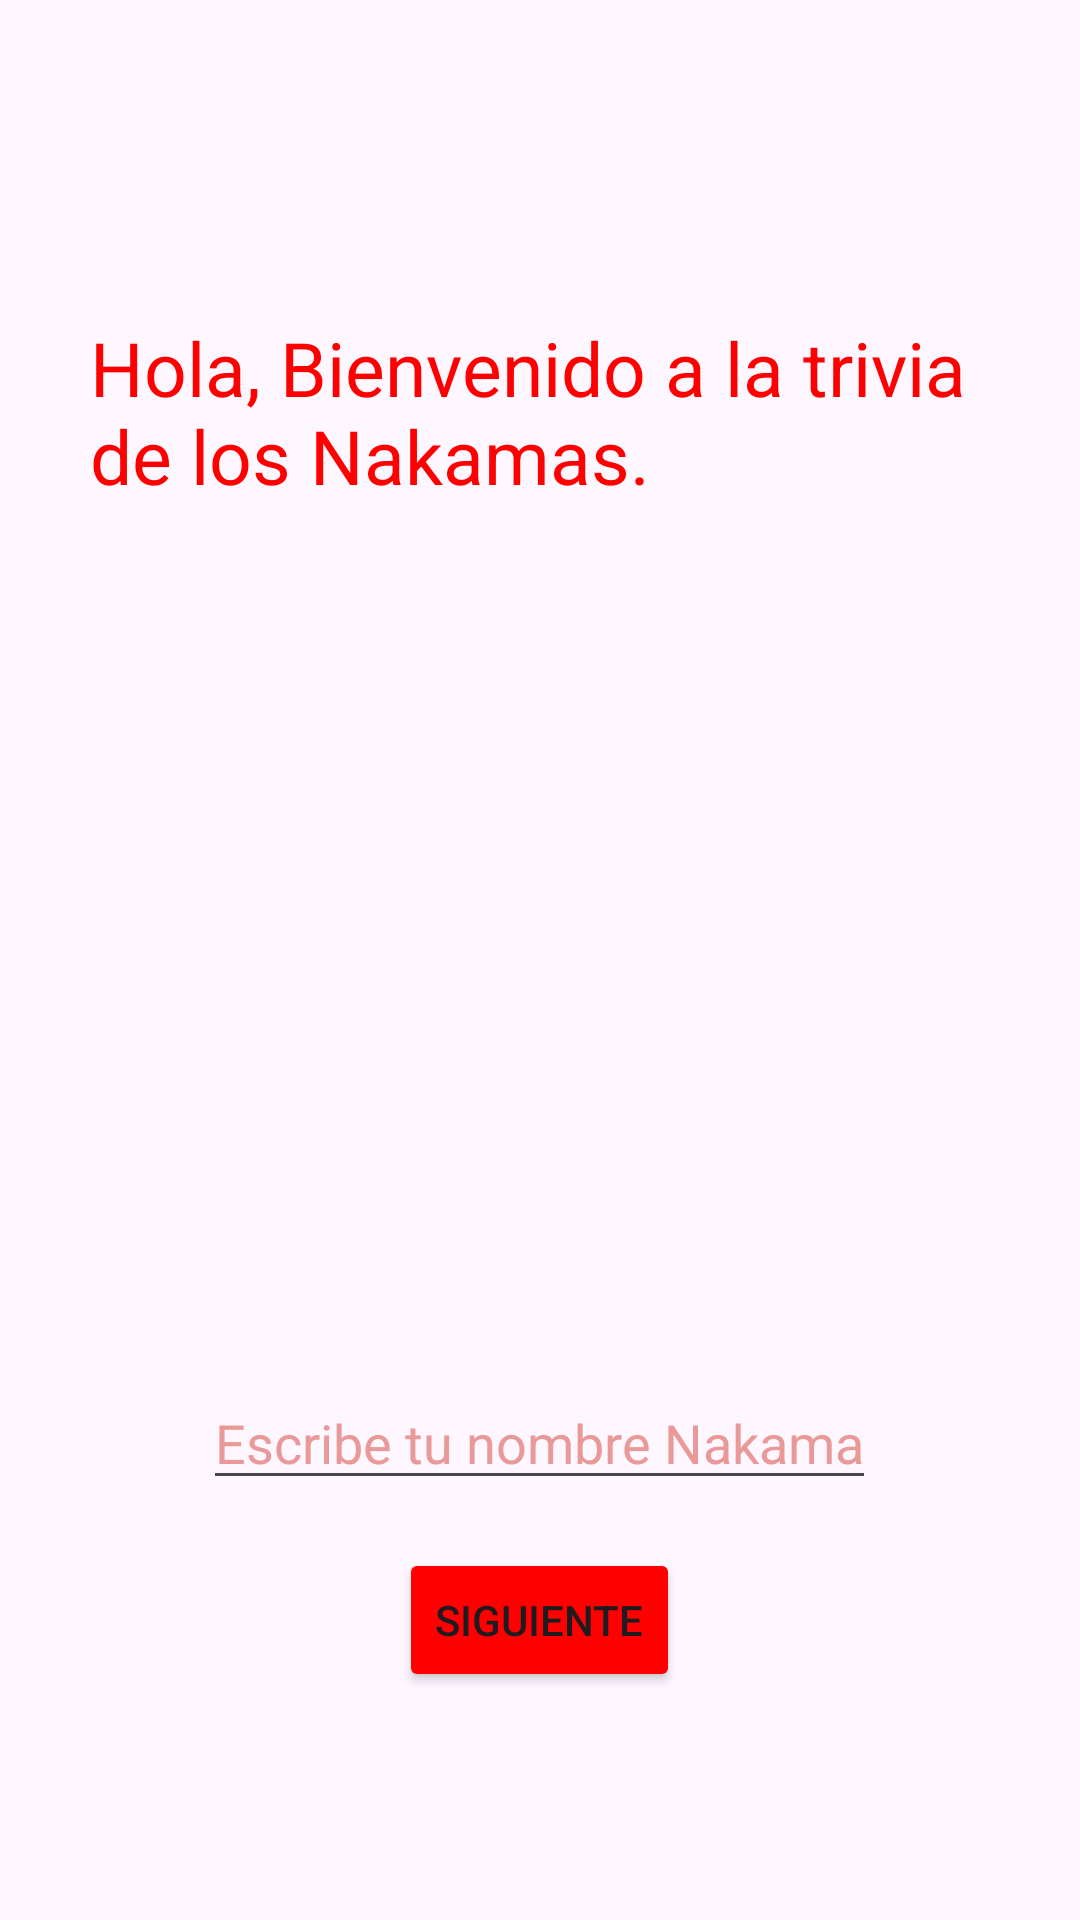

Here is an Android app screen rendered from its layout file. Give the layout XML and the strings, colors and styles it references.
<!-- AndroidManifest.xml: application theme Theme.PruebaFragmento -->
<!-- res/layout/fragment_first.xml -->
<?xml version="1.0" encoding="utf-8"?>
<LinearLayout xmlns:android="http://schemas.android.com/apk/res/android"
    xmlns:tools="http://schemas.android.com/tools"
    android:layout_width="match_parent"
    android:layout_height="wrap_content"
    android:orientation="vertical"
    android:gravity="center">


    <TextView
        android:layout_margin="30dp"
        android:layout_width="wrap_content"
        android:layout_height="wrap_content"
        android:text="@string/BnTrivia"
        android:textSize="25dp"
        android:textColor="#FF0000"

        />

    <EditText
        android:layout_marginTop="260dp"
        android:id="@+id/nameEditText"
        android:layout_width="wrap_content"
        android:layout_height="wrap_content"
        android:hint="Escribe tu nombre Nakama"
        android:textColorHint="#EA9999"
        android:layout_marginBottom="16dp"
        android:inputType="textPersonName"
        tools:ignore="LabelFor" />

    <Button
        android:id="@+id/nextButton"
        android:layout_width="wrap_content"
        android:layout_height="wrap_content"
        android:text="Siguiente"
        android:backgroundTint="#FF0000"
        />

</LinearLayout>
<!-- resources referenced by this layout -->
<resources>
  <string name="BnTrivia">
          Hola, Bienvenido a la trivia de los Nakamas.
      </string>
  <style name="Theme.PruebaFragmento" parent="Base.Theme.PruebaFragmento" />
  <style name="Base.Theme.PruebaFragmento" parent="Theme.Material3.DayNight.NoActionBar">
          
          
      </style>
</resources>
